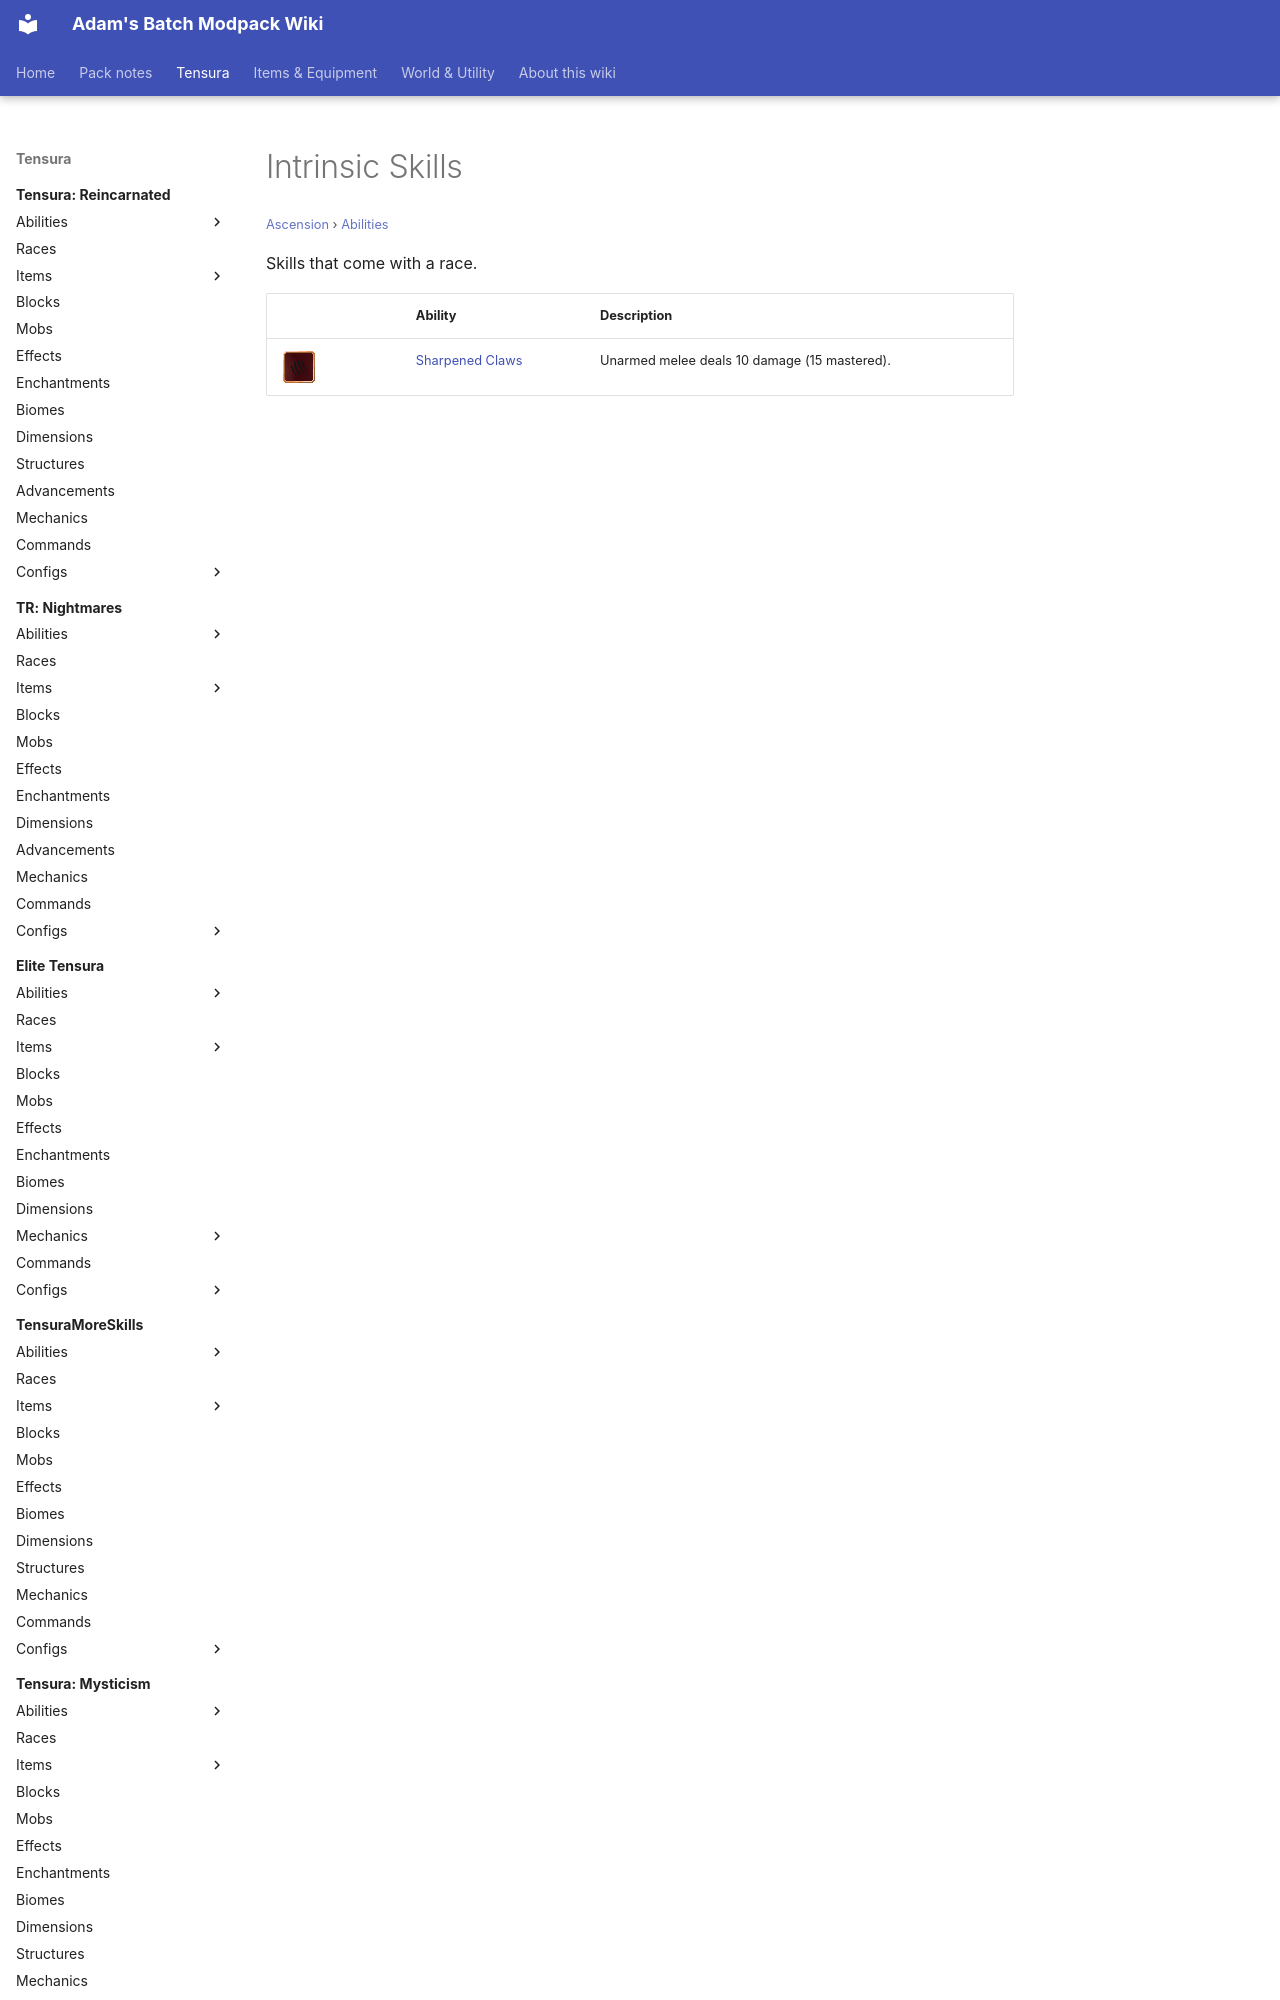

repository: Proteus-Nell/Adams-Batch-MC-Modpack-Wiki · page: ascension/abilities/intrinsic-skills/index.html · generator: mkdocs

# Intrinsic Skills

<small>[Ascension](../../index.md) &rsaquo; [Abilities](../index.md)</small>

Skills that come with a race.

| | Ability | Description |
|---|---|---|
| ![](../../../assets/icons/ascension/skill/sharpen
